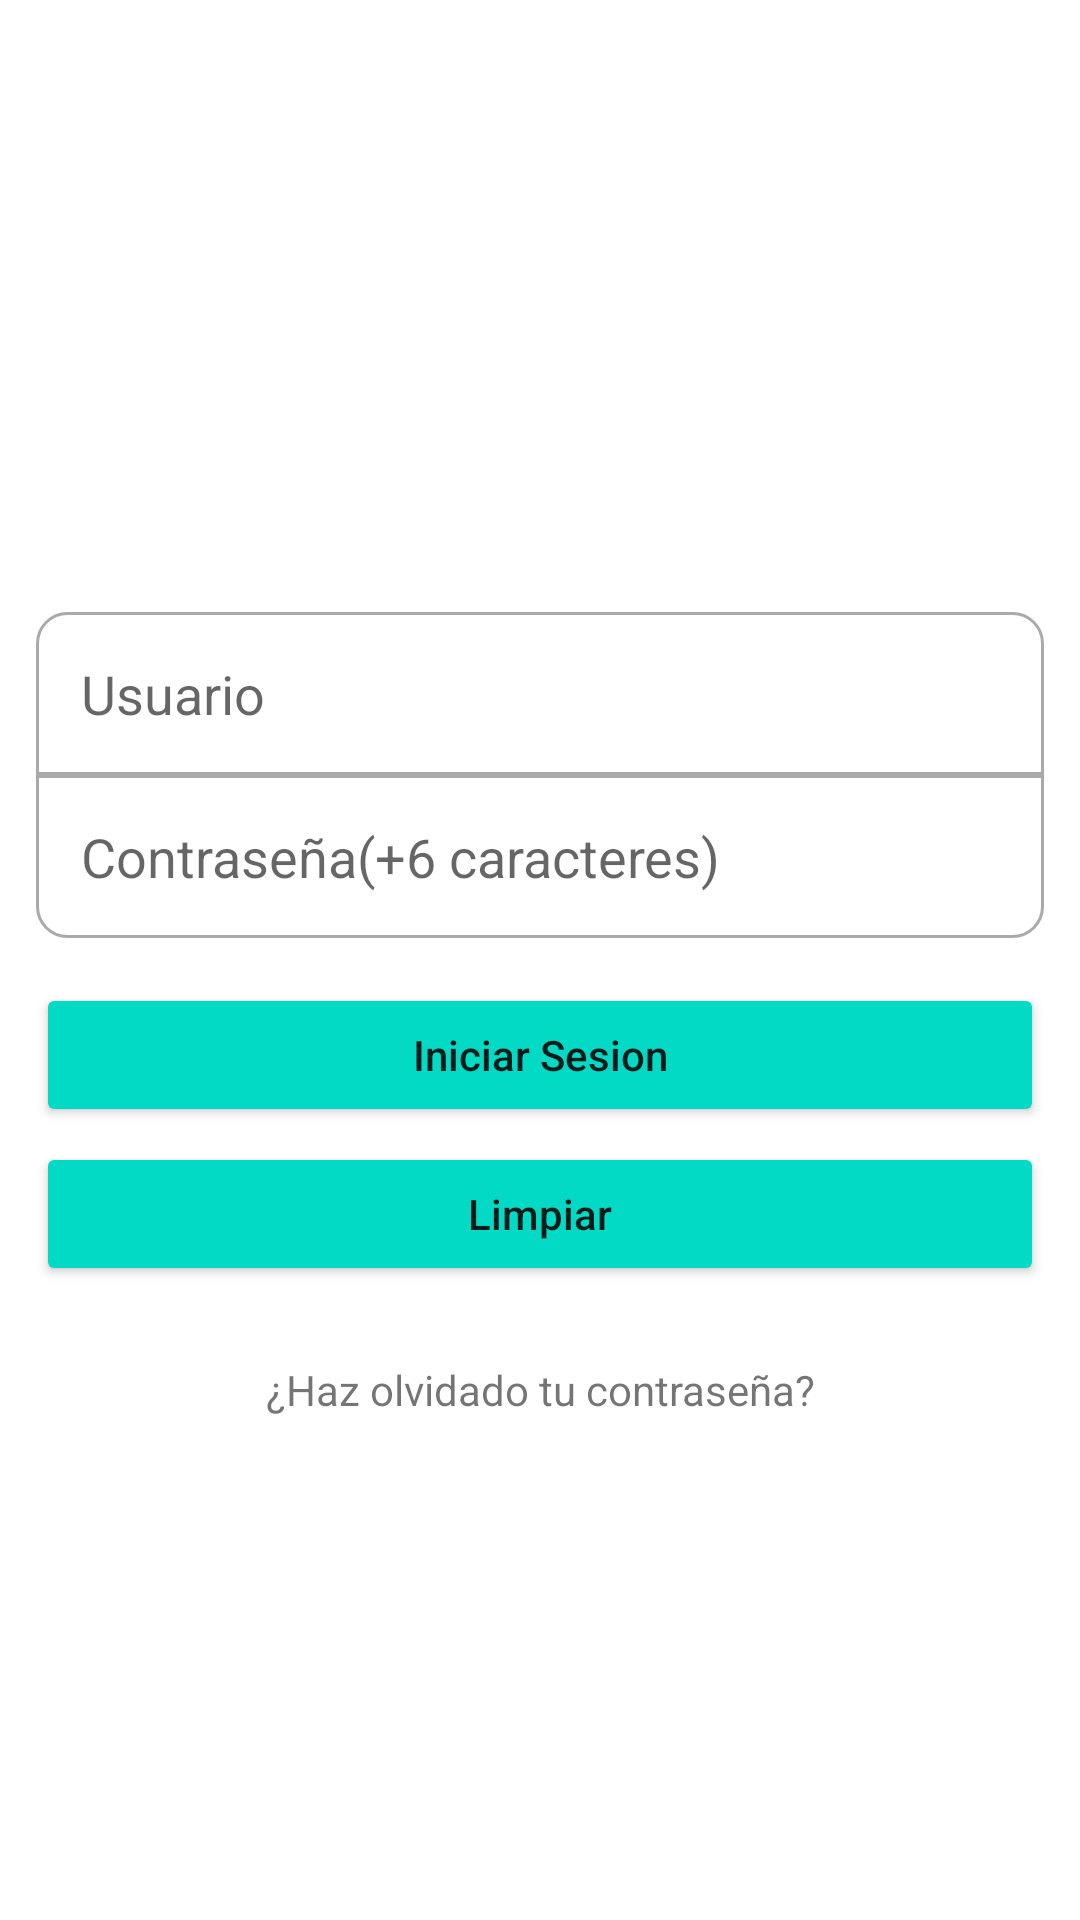

The Android layout XML behind this screen, and the referenced resources:
<!-- AndroidManifest.xml: application theme Theme.Credito -->
<!-- res/layout/activity_main.xml -->
<?xml version="1.0" encoding="utf-8"?>
<LinearLayout xmlns:android="http://schemas.android.com/apk/res/android"
    xmlns:app="http://schemas.android.com/apk/res-auto"
    xmlns:tools="http://schemas.android.com/tools"
    android:layout_width="match_parent"
    android:layout_height="match_parent"
    android:orientation="vertical"
    tools:context=".MainActivity">

    <LinearLayout
        android:layout_width="match_parent"
        android:layout_height="match_parent"
        android:layout_weight="7"
        android:orientation="vertical">

        <FrameLayout
            android:layout_width="match_parent"
            android:layout_height="match_parent">

            <ImageView
                android:id="@+id/imageView"
                android:layout_width="wrap_content"
                android:layout_height="wrap_content"
                android:scaleType="centerCrop"
                app:srcCompat="@drawable/bg1" />
        </FrameLayout>
    </LinearLayout>

    <LinearLayout
        android:layout_width="match_parent"
        android:layout_height="match_parent"
        android:layout_weight="3"
        android:orientation="vertical">

        <LinearLayout
            android:layout_width="match_parent"
            android:layout_height="wrap_content"
            android:orientation="vertical"
            android:padding="12dp">

            <EditText
                android:id="@+id/etusuario"
                android:layout_width="match_parent"
                android:layout_height="wrap_content"
                android:background="@drawable/border_top"
                android:ems="10"
                android:hint="Usuario"
                android:inputType="textPersonName"
                android:padding="15dp" />

            <EditText
                android:id="@+id/etclave"
                android:layout_width="match_parent"
                android:layout_height="wrap_content"
                android:background="@drawable/border_bottom"
                android:ems="10"
                android:hint="Contraseña(+6 caracteres)"
                android:inputType="textPassword"
                android:padding="15dp" />

            <Button
                android:id="@+id/btiniciar"
                android:layout_width="match_parent"
                android:layout_height="wrap_content"
                android:layout_marginTop="15dp"
                android:onClick="Ingresar"
                android:backgroundTint="@color/teal_200"
                android:text="Iniciar Sesion"
                android:textAllCaps="false" />

            <Button
                android:id="@+id/btlimpiar"
                android:layout_width="match_parent"
                android:layout_height="wrap_content"
                android:layout_marginTop="5dp"
                android:backgroundTint="@color/teal_200"
                android:onClick="Limpiar"
                android:text="Limpiar"
                android:textAllCaps="false" />

            <TextView
                android:id="@+id/textView"
                android:layout_width="match_parent"
                android:layout_height="wrap_content"
                android:layout_marginTop="25dp"
                android:text="¿Haz olvidado tu contraseña?"
                android:textAlignment="center" />

        </LinearLayout>

        <LinearLayout
            android:layout_width="match_parent"
            android:layout_height="match_parent"
            android:orientation="vertical"
            android:padding="15dp" />
    </LinearLayout>
</LinearLayout>
<!-- resources referenced by this layout -->
<resources>
  <!-- drawable border_bottom (drawable) -->
  <?xml version="1.0" encoding="utf-8"?>
  <shape xmlns:android="http://schemas.android.com/apk/res/android">
      <corners
          android:radius="10dp"
          android:topRightRadius="0dp"
          android:topLeftRadius="0dp"></corners>
      <stroke
          android:width="1dp"
          android:color="@android:color/darker_gray"></stroke>
  
  </shape>
  <!-- drawable border_top (drawable) -->
  <?xml version="1.0" encoding="utf-8"?>
  <shape xmlns:android="http://schemas.android.com/apk/res/android">
      <corners
          android:radius="10dp"
          android:topRightRadius="10dp"
          android:bottomRightRadius="0dp"
          android:bottomLeftRadius="0dp"></corners>
      <stroke
          android:width="1dp"
          android:color="@android:color/darker_gray"></stroke>
  
  </shape>
  <style name="Theme.Credito" parent="Theme.MaterialComponents.DayNight.DarkActionBar">
          
          <item name="colorPrimary">@color/purple_500</item>
          <item name="colorPrimaryVariant">@color/purple_700</item>
          <item name="colorOnPrimary">@color/white</item>
          
          <item name="colorSecondary">@color/teal_200</item>
          <item name="colorSecondaryVariant">@color/teal_700</item>
          <item name="colorOnSecondary">@color/black</item>
          
          <item name="android:statusBarColor">?attr/colorPrimaryVariant</item>
          
      </style>
  <!-- not gathered from this repository: default colours our renderer supplied (Android Studio template values) -->
  <color name="purple_500">#FF6200EE</color>
  <color name="purple_700">#FF3700B3</color>
  <color name="teal_200">#FF03DAC5</color>
  <color name="teal_700">#FF018786</color>
  <color name="black">#FF000000</color>
  <color name="white">#FFFFFFFF</color>
</resources>
